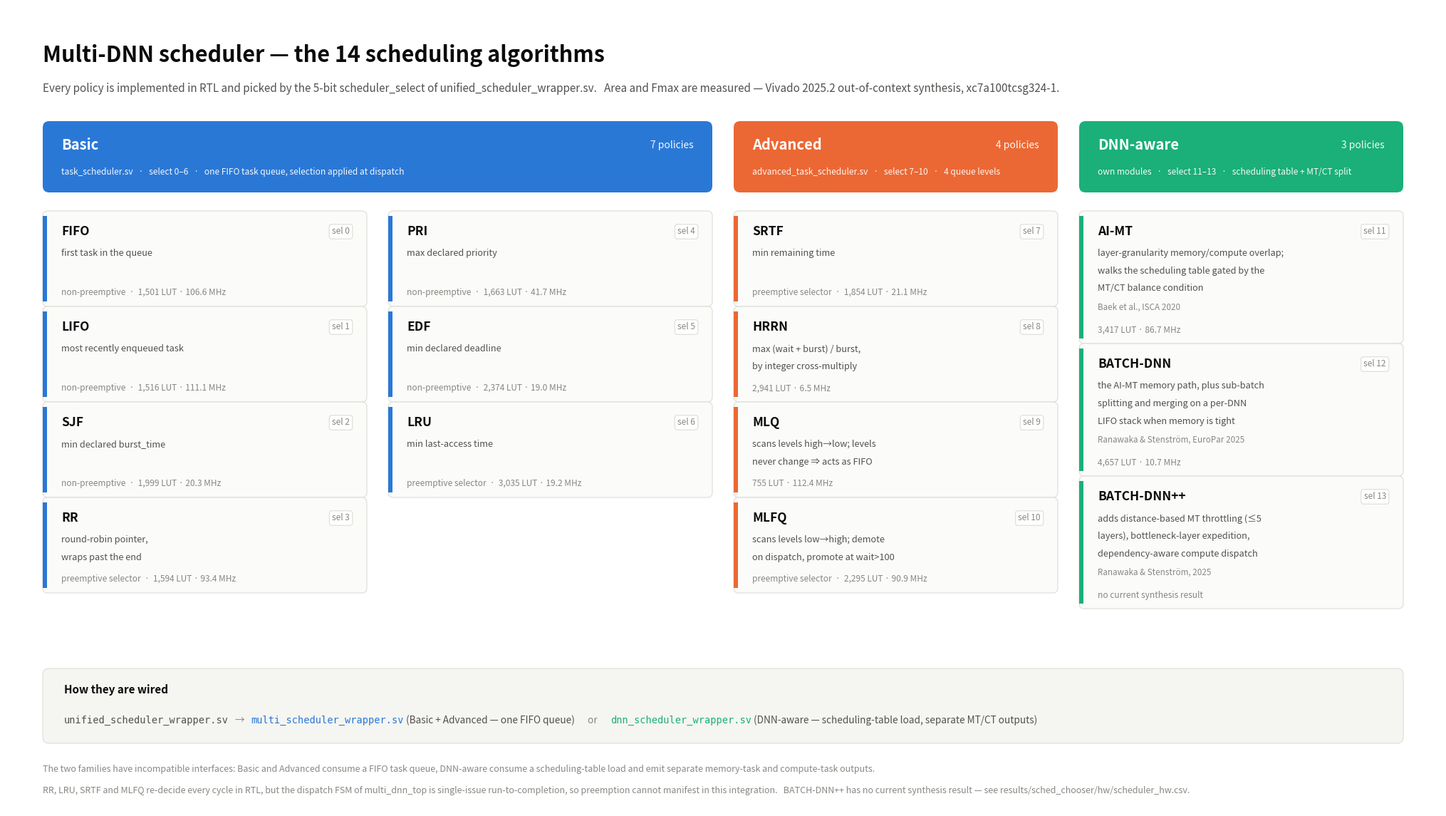

Reproduce this figure in Python. (Note: this script raises an exception after producing the figure.)
"""Render the 14 multi-DNN scheduling algorithms as one reference figure.

    PYTHONPATH=. python scripts/gen_scheduler_algorithm_map.py

Writes docs/figures/multi_dnn_scheduler_algorithms.{png,pdf} on a white
background.  Every fact on the card faces is transcribed from, in order:

  rtl/schedulers/unified_scheduler_wrapper.sv   the 5-bit select encoding
  rtl/schedulers/{task,advanced_task}_scheduler.sv, aimt/batchdnn*.sv
                                                the selection rules
  pysim/scheduler_chooser.py                    NON_PREEMPTIVE, NUM_QUEUES
  results/sched_chooser/hw/scheduler_hw.csv     measured LUTs and Fmax

The numbers are pasted rather than read from the CSV on purpose: this is a
reference plate for the write-up, so it should not silently change when the
hardware table is re-synthesised.  Re-run it deliberately after a synthesis
refresh.
"""
from pathlib import Path

import matplotlib as mpl
import matplotlib.pyplot as plt
from matplotlib.patches import FancyBboxPatch, Rectangle

WHITE = "#ffffff"
INK, INK2, MUTED = "#0b0b0b", "#52514e", "#898781"
HAIR = "#e1e0d9"
BLUE, ORANGE, AQUA = "#2a78d6", "#eb6834", "#1baf7a"
CARD = "#fbfbfa"

mpl.rcParams.update({
    "font.family": "sans-serif", "figure.facecolor": WHITE,
    "savefig.facecolor": WHITE, "axes.facecolor": WHITE,
})

# (name, select, rule lines, tag, hw, citation)
BASIC = [
    ("FIFO",  0, ["first task in the queue"], "non-preemptive", "1,501 LUT · 106.6 MHz", ""),
    ("LIFO",  1, ["most recently enqueued task"], "non-preemptive", "1,516 LUT · 111.1 MHz", ""),
    ("SJF",   2, ["min declared burst_time"], "non-preemptive", "1,999 LUT · 20.3 MHz", ""),
    ("RR",    3, ["round-robin pointer,", "wraps past the end"], "preemptive selector", "1,594 LUT · 93.4 MHz", ""),
    ("PRI",   4, ["max declared priority"], "non-preemptive", "1,663 LUT · 41.7 MHz", ""),
    ("EDF",   5, ["min declared deadline"], "non-preemptive", "2,374 LUT · 19.0 MHz", ""),
    ("LRU",   6, ["min last-access time"], "preemptive selector", "3,035 LUT · 19.2 MHz", ""),
]
ADVANCED = [
    ("SRTF",  7, ["min remaining time"], "preemptive selector", "1,854 LUT · 21.1 MHz", ""),
    ("HRRN",  8, ["max (wait + burst) / burst,", "by integer cross-multiply"], "", "2,941 LUT · 6.5 MHz", ""),
    ("MLQ",   9, ["scans levels high→low; levels", "never change ⇒ acts as FIFO"], "", "755 LUT · 112.4 MHz", ""),
    ("MLFQ", 10, ["scans levels low→high; demote", "on dispatch, promote at wait>100"], "preemptive selector", "2,295 LUT · 90.9 MHz", ""),
]
DNN = [
    ("AI-MT", 11, ["layer-granularity memory/compute overlap;",
                   "walks the scheduling table gated by the",
                   "MT/CT balance condition"],
     "", "3,417 LUT · 86.7 MHz", "Baek et al., ISCA 2020"),
    ("BATCH-DNN", 12, ["the AI-MT memory path, plus sub-batch",
                       "splitting and merging on a per-DNN",
                       "LIFO stack when memory is tight"],
     "", "4,657 LUT · 10.7 MHz", "Ranawaka & Stenström, EuroPar 2025"),
    ("BATCH-DNN++", 13, ["adds distance-based MT throttling (≤5",
                         "layers), bottleneck-layer expedition,",
                         "dependency-aware compute dispatch"],
     "", "no current synthesis result", "Ranawaka & Stenström, 2025"),
]

# columns: (x-slot, algos, card height, group colour)
COLS = [
    (0, BASIC[:4], 1.34, BLUE),
    (1, BASIC[4:], 1.34, BLUE),
    (2, ADVANCED, 1.34, ORANGE),
    (3, DNN, 1.86, AQUA),
]
# group headers: (first col, span, name, subtitle, colour)
HEADERS = [
    (0, 2, "Basic", "task_scheduler.sv   ·   select 0–6   ·   one FIFO task queue, "
                    "selection applied at dispatch", BLUE),
    (2, 1, "Advanced", "advanced_task_scheduler.sv   ·   select 7–10   ·   4 queue levels", ORANGE),
    (3, 1, "DNN-aware", "own modules   ·   select 11–13   ·   scheduling table + MT/CT split", AQUA),
]

COL_W, GAP = 4.55, 0.30
CARD_GAP = 0.17
HEAD_H = 1.00
MARGIN = 0.5
TITLE_H = 1.60
STRIP_H = 2.30
FIG_W = 4 * COL_W + 3 * GAP + 2 * MARGIN
BODY_H = HEAD_H + 0.26 + max(len(a) * (h + CARD_GAP) for _, a, h, _ in COLS)
FIG_H = TITLE_H + BODY_H + STRIP_H

fig = plt.figure(figsize=(FIG_W, FIG_H))
ax = fig.add_axes([0, 0, 1, 1])
ax.set_xlim(0, FIG_W)
ax.set_ylim(0, FIG_H)
ax.axis("off")


def colx(i):
    return MARGIN + i * (COL_W + GAP)


# ------------------------------------------------------------------ title --
ax.text(MARGIN, FIG_H - 0.52,
        "Multi-DNN scheduler — the 14 scheduling algorithms",
        fontsize=22, color=INK, va="top", fontweight="bold")
ax.text(MARGIN, FIG_H - 1.06,
        "Every policy is implemented in RTL and picked by the 5-bit "
        "scheduler_select of unified_scheduler_wrapper.sv.   "
        "Area and Fmax are measured — Vivado 2025.2 out-of-context "
        "synthesis, xc7a100tcsg324-1.",
        fontsize=11, color=INK2, va="top")

y_top = FIG_H - TITLE_H

# --------------------------------------------------------------- headers ---
for first, span, name, sub, col in HEADERS:
    x = colx(first)
    w = span * COL_W + (span - 1) * GAP
    ax.add_patch(FancyBboxPatch((x, y_top - HEAD_H), w, HEAD_H,
                                boxstyle="round,pad=0,rounding_size=0.09",
                                facecolor=col, edgecolor="none"))
    n_alg = sum(len(a) for c, a, _, _ in COLS if first <= c < first + span)
    ax.text(x + 0.26, y_top - 0.34, name, fontsize=14.5, color=WHITE,
            fontweight="bold", va="center")
    ax.text(x + w - 0.26, y_top - 0.34, f"{n_alg} policies", fontsize=10,
            color=WHITE, va="center", ha="right", alpha=0.94)
    ax.text(x + 0.26, y_top - 0.72, sub, fontsize=8.6, color=WHITE,
            va="center", alpha=0.94)

# ----------------------------------------------------------------- cards ---
for ci, algos, card_h, col in COLS:
    x = colx(ci)
    yc = y_top - HEAD_H - 0.26
    for name, sel, rule, tag, hw, cite in algos:
        yc -= card_h
        ax.add_patch(FancyBboxPatch((x, yc), COL_W, card_h,
                                    boxstyle="round,pad=0,rounding_size=0.07",
                                    facecolor=CARD, edgecolor=HAIR,
                                    linewidth=0.9))
        ax.add_patch(Rectangle((x, yc + 0.07), 0.055, card_h - 0.14,
                               facecolor=col, edgecolor="none"))

        ax.text(x + 0.26, yc + card_h - 0.29, name, fontsize=12.5,
                color=INK, fontweight="bold", va="center")
        ax.text(x + COL_W - 0.24, yc + card_h - 0.29, f"sel {sel}",
                fontsize=8.6, color=MUTED, va="center", ha="right",
                bbox=dict(boxstyle="round,pad=0.32", facecolor=WHITE,
                          edgecolor=HAIR, linewidth=0.9))

        ry = yc + card_h - 0.60
        for line in rule:
            ax.text(x + 0.26, ry, line, fontsize=9.2, color=INK2, va="center")
            ry -= 0.245
        if cite:
            ax.text(x + 0.26, ry - 0.02, cite, fontsize=8.4, color=MUTED,
                    va="center", style="italic")

        foot = f"{tag}  ·  {hw}" if tag else hw
        ax.text(x + 0.26, yc + 0.19, foot, fontsize=8.6, color=MUTED,
                va="center")

# --------------------------------------------------------- wrapper strip ---
sy = 0.92
ax.add_patch(FancyBboxPatch((MARGIN, sy), FIG_W - 2 * MARGIN, 1.05,
                            boxstyle="round,pad=0,rounding_size=0.09",
                            facecolor="#f5f5f2", edgecolor=HAIR, linewidth=0.9))
ax.text(MARGIN + 0.3, sy + 0.75, "How they are wired", fontsize=11, color=INK,
        fontweight="bold", va="center")

parts = [("unified_scheduler_wrapper.sv", INK2, True), ("   →   ", MUTED, False),
         ("multi_scheduler_wrapper.sv", BLUE, True),
         (" (Basic + Advanced — one FIFO queue)", INK2, False),
         ("      or      ", MUTED, False),
         ("dnn_scheduler_wrapper.sv", AQUA, True),
         (" (DNN-aware — scheduling-table load, separate MT/CT outputs)", INK2, False)]
tx = MARGIN + 0.3
fig.canvas.draw()
rend = fig.canvas.get_renderer()
for txt, col, mono in parts:
    t = ax.text(tx, sy + 0.32, txt, fontsize=9.8, color=col, va="center",
                family="monospace" if mono else "sans-serif")
    tx += t.get_window_extent(renderer=rend).width / fig.dpi

ax.text(MARGIN, 0.55,
        "The two families have incompatible interfaces: Basic and Advanced "
        "consume a FIFO task queue, DNN-aware consume a scheduling-table load "
        "and emit separate memory-task and compute-task outputs.",
        fontsize=9, color=MUTED, va="center")
ax.text(MARGIN, 0.26,
        "RR, LRU, SRTF and MLFQ re-decide every cycle in RTL, but the dispatch "
        "FSM of multi_dnn_top is single-issue run-to-completion, so preemption "
        "cannot manifest in this integration.   "
        "BATCH-DNN++ has no current synthesis result — see "
        "results/sched_chooser/hw/scheduler_hw.csv.",
        fontsize=9, color=MUTED, va="center")

ROOT = Path(__file__).resolve().parent.parent
out = ROOT / "docs/figures/multi_dnn_scheduler_algorithms.png"
out.parent.mkdir(parents=True, exist_ok=True)
fig.savefig(out, dpi=200, facecolor=WHITE)
fig.savefig(out.with_suffix(".pdf"), facecolor=WHITE)
print("wrote", out, f"{FIG_W:.1f} x {FIG_H:.1f} in")
